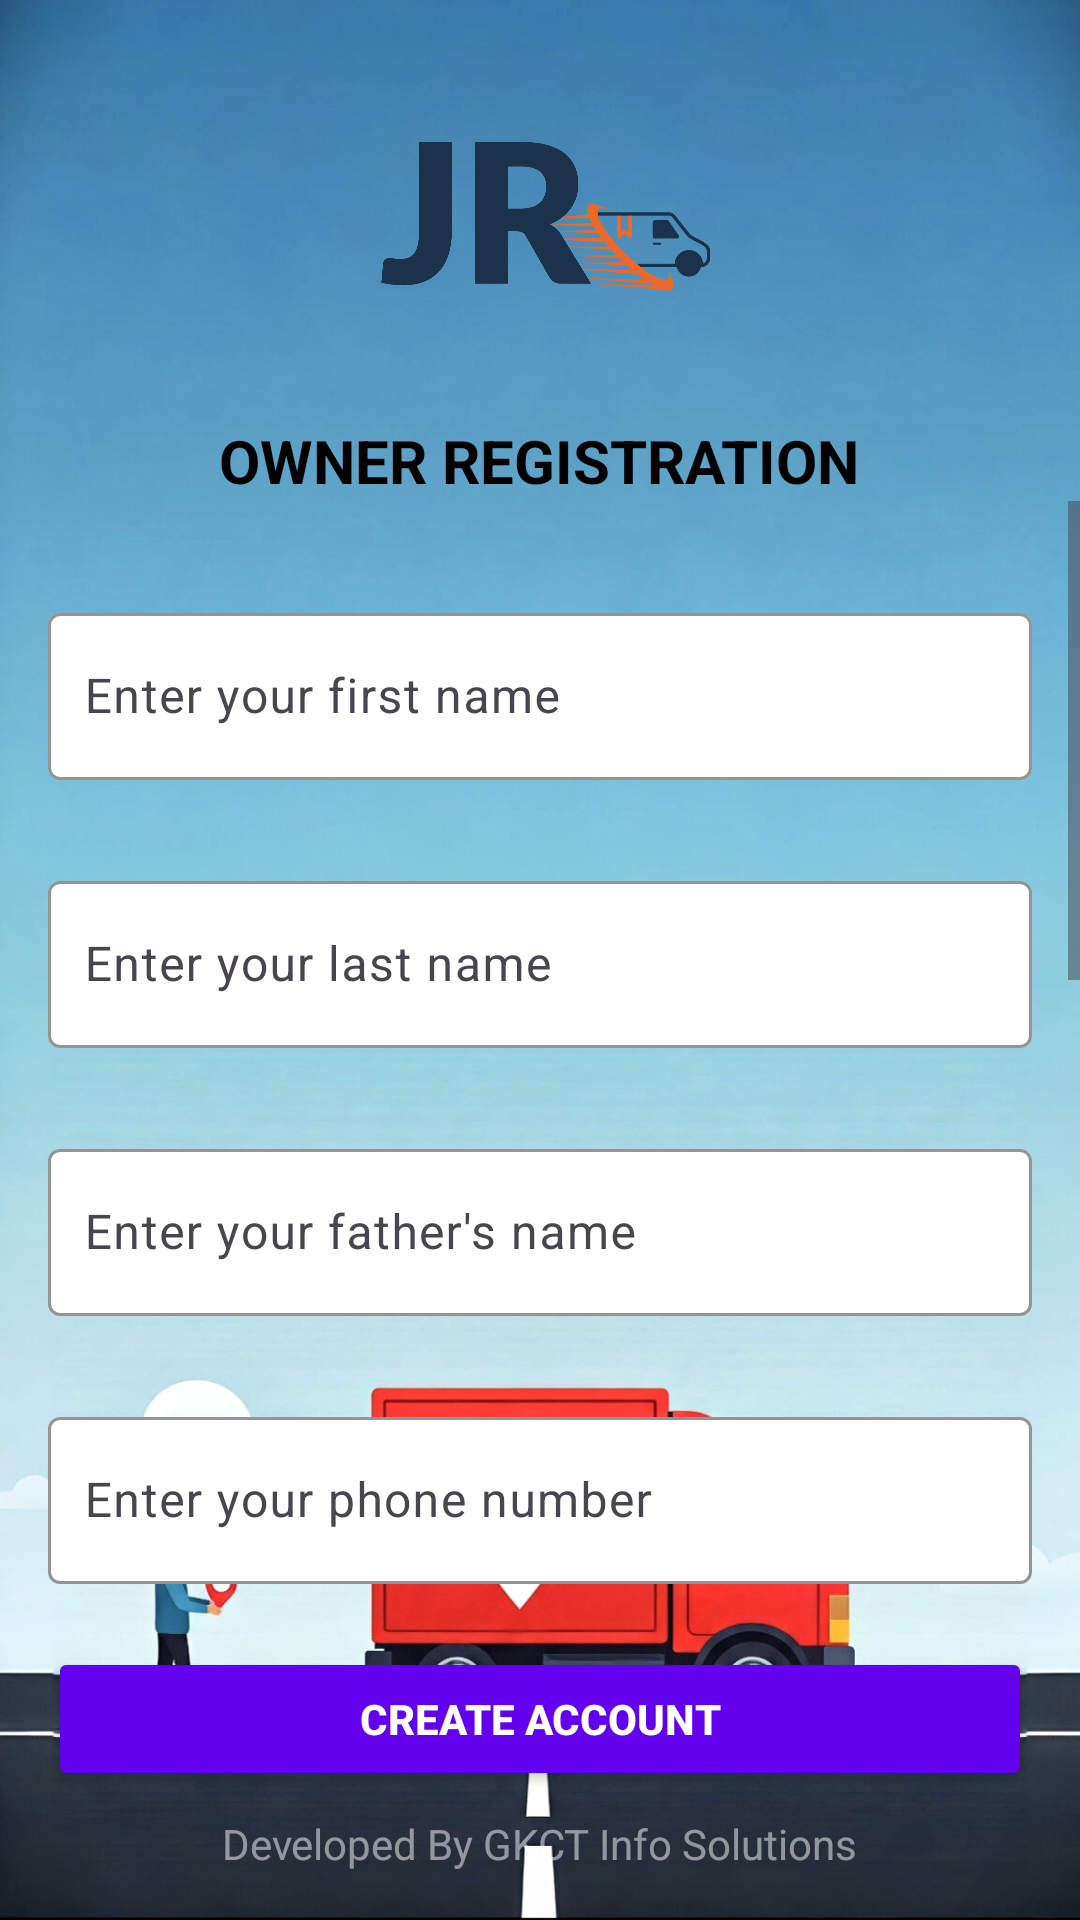

The Android layout XML behind this screen, and the referenced resources:
<!-- AndroidManifest.xml: application theme Theme.TransportManagementFrontend -->
<!-- res/layout/activity_owner_register.xml -->
<?xml version="1.0" encoding="utf-8"?>
<androidx.constraintlayout.widget.ConstraintLayout
    xmlns:android="http://schemas.android.com/apk/res/android"
    xmlns:app="http://schemas.android.com/apk/res-auto"
    xmlns:tools="http://schemas.android.com/tools"
    android:layout_width="match_parent"
    android:layout_height="match_parent"
    tools:context=".OwnerRegisterActivity"
    android:background="@drawable/other_background">

    
    <LinearLayout
        android:id="@+id/headerLayout"
        android:layout_width="0dp"
        android:layout_height="wrap_content"
        android:orientation="vertical"
        android:gravity="center_horizontal"
        android:paddingTop="24dp"
        app:layout_constraintTop_toTopOf="parent"
        app:layout_constraintStart_toStartOf="parent"
        app:layout_constraintEnd_toEndOf="parent">

        
        <ImageView
            android:id="@+id/logo"
            android:layout_width="120dp"
            android:layout_height="100dp"
            android:contentDescription="App Logo"
            android:src="@drawable/logo"/>

        
        <TextView
            android:id="@+id/registrationTitle"
            android:layout_width="wrap_content"
            android:layout_height="wrap_content"
            android:layout_marginTop="16dp"
            android:text="OWNER REGISTRATION"
            android:textColor="@android:color/black"
            android:textSize="20sp"
            android:textStyle="bold"/>
    </LinearLayout>

    
    <ScrollView
        android:id="@+id/scrollView"
        android:layout_width="0dp"
        android:layout_height="0dp"
        android:fillViewport="true"
        app:layout_constraintTop_toBottomOf="@id/headerLayout"
        app:layout_constraintBottom_toTopOf="@id/footerLayout"
        app:layout_constraintStart_toStartOf="parent"
        app:layout_constraintEnd_toEndOf="parent">

        <LinearLayout
            android:layout_width="match_parent"
            android:layout_height="wrap_content"
            android:orientation="vertical"
            android:padding="16dp"
            android:weightSum="1.0">  

            
            <com.google.android.material.textfield.TextInputLayout
                android:id="@+id/firstNameLayout"
                android:layout_width="match_parent"
                android:layout_height="wrap_content"
                android:layout_weight="0.15"
            app:boxBackgroundColor="@android:color/white"
            app:boxStrokeColor="#FFA500"
            app:errorEnabled="true"
            android:layout_marginTop="16dp">
            <com.google.android.material.textfield.TextInputEditText
                android:id="@+id/firstName"
                android:layout_width="match_parent"
                android:layout_height="wrap_content"
                android:hint="Enter your first name"
                android:paddingLeft="12dp"
                android:paddingRight="12dp"/>
        </com.google.android.material.textfield.TextInputLayout>

        
        <com.google.android.material.textfield.TextInputLayout
            android:id="@+id/lastNameLayout"
            android:layout_width="match_parent"
            android:layout_height="wrap_content"
            android:layout_weight="0.15"
            app:boxBackgroundColor="@android:color/white"
            app:boxStrokeColor="#FFA500"
            app:errorEnabled="true"
            android:layout_marginTop="8dp">
            <com.google.android.material.textfield.TextInputEditText
                android:id="@+id/lastName"
                android:layout_width="match_parent"
                android:layout_height="wrap_content"
                android:hint="Enter your last name"
                android:paddingLeft="12dp"
                android:paddingRight="12dp"/>

            <com.google.android.material.textfield.TextInputLayout
                android:id="@+id/fatherNameLayout"
                android:layout_width="match_parent"
                android:layout_height="wrap_content"
                android:layout_marginTop="8dp"
                android:layout_weight="0.15"
                app:boxBackgroundColor="@android:color/white"
                app:boxStrokeColor="#FFA500"
                app:errorEnabled="true">

                <com.google.android.material.textfield.TextInputEditText
                    android:id="@+id/fatherName"
                    android:layout_width="match_parent"
                    android:layout_height="wrap_content"
                    android:hint="Enter your father's name"
                    android:paddingLeft="12dp"
                    android:paddingRight="12dp" />
            </com.google.android.material.textfield.TextInputLayout>
        </com.google.android.material.textfield.TextInputLayout>

        
        <com.google.android.material.textfield.TextInputLayout
            android:id="@+id/phoneLayout"
            android:layout_width="match_parent"
            android:layout_height="wrap_content"
            android:layout_weight="0.15"
            app:boxBackgroundColor="@android:color/white"
            app:boxStrokeColor="#FFA500"
            android:layout_marginTop="8dp">
            <com.google.android.material.textfield.TextInputEditText
                android:id="@+id/phone"
                android:layout_width="match_parent"
                android:layout_height="wrap_content"
                android:hint="Enter your phone number"
                android:inputType="phone"
                android:paddingLeft="12dp"
                android:paddingRight="12dp"/>
        </com.google.android.material.textfield.TextInputLayout>

        

            
        <com.google.android.material.textfield.TextInputLayout
            android:id="@+id/addressLayout"
            android:layout_width="match_parent"
            android:layout_height="wrap_content"
            android:layout_weight="0.2"
            app:boxBackgroundColor="@android:color/white"
            app:boxStrokeColor="#FFA500"
            app:errorEnabled="true"
            android:layout_marginTop="8dp">
            <com.google.android.material.textfield.TextInputEditText
                android:id="@+id/address"
                android:layout_width="match_parent"
                android:layout_height="wrap_content"
                android:hint="Enter your address"
                android:paddingLeft="12dp"
                android:paddingRight="12dp"/>
        </com.google.android.material.textfield.TextInputLayout>

        
        <com.google.android.material.textfield.TextInputLayout
            android:id="@+id/emailLayout"
            android:layout_width="match_parent"
            android:layout_height="wrap_content"
            android:layout_weight="0.2"
            app:boxBackgroundColor="@android:color/white"
            app:boxStrokeColor="#FFA500"
            app:errorEnabled="true"
            android:layout_marginTop="8dp">
            <com.google.android.material.textfield.TextInputEditText
                android:id="@+id/email"
                android:layout_width="match_parent"
                android:layout_height="wrap_content"
                android:hint="Enter your email"
                android:paddingLeft="12dp"
                android:paddingRight="12dp"
                android:inputType="textEmailAddress"/>
        </com.google.android.material.textfield.TextInputLayout>

        
        <com.google.android.material.textfield.TextInputLayout
            android:id="@+id/vehicleNumberLayout"
            android:layout_width="match_parent"
            android:layout_height="wrap_content"
            android:layout_weight="0.2"
            app:boxBackgroundColor="@android:color/white"
            app:boxStrokeColor="#FFA500"
            app:errorEnabled="true"
            android:layout_marginTop="8dp">
            <com.google.android.material.textfield.TextInputEditText
                android:id="@+id/vehicleNumber"
                android:layout_width="match_parent"
                android:layout_height="wrap_content"
                android:hint="Enter your vehicle number"
                android:paddingLeft="12dp"
                android:paddingRight="12dp"/>
        </com.google.android.material.textfield.TextInputLayout>

        
        <com.google.android.material.textfield.TextInputLayout
            android:id="@+id/usernameLayout"
            android:layout_width="match_parent"
            android:layout_height="wrap_content"
            android:layout_weight="0.2"
            app:boxBackgroundColor="@android:color/white"
            app:boxStrokeColor="#FFA500"
            app:errorEnabled="true"
            android:layout_marginTop="8dp">
            <com.google.android.material.textfield.TextInputEditText
                android:id="@+id/username"
                android:layout_width="match_parent"
                android:layout_height="wrap_content"
                android:hint="Enter your username"
                android:paddingLeft="12dp"
                android:paddingRight="12dp"/>
        </com.google.android.material.textfield.TextInputLayout>

        
        <com.google.android.material.textfield.TextInputLayout
            android:id="@+id/passwordLayout"
            android:layout_width="match_parent"
            android:layout_height="wrap_content"
            android:layout_weight="0.3"
            app:boxBackgroundColor="@android:color/white"
            app:boxStrokeColor="#FFA500"
            app:errorEnabled="true"
            android:layout_marginTop="8dp"
            android:layout_marginBottom="16dp">
            <com.google.android.material.textfield.TextInputEditText
                android:id="@+id/password"
                android:layout_width="match_parent"
                android:layout_height="wrap_content"
                android:hint="Enter your password"
                android:paddingLeft="12dp"
                android:paddingRight="12dp"
                android:inputType="textPassword"/>
        </com.google.android.material.textfield.TextInputLayout>

    </LinearLayout>
</ScrollView>

    
<LinearLayout
android:id="@+id/footerLayout"
android:layout_width="0dp"
android:layout_height="wrap_content"
android:orientation="vertical"
android:padding="16dp"
app:layout_constraintBottom_toBottomOf="parent"
app:layout_constraintStart_toStartOf="parent"
app:layout_constraintEnd_toEndOf="parent">

<Button
    android:id="@+id/createAccountButton"
    android:layout_width="match_parent"
    android:layout_height="wrap_content"
    android:text="Create Account"
    android:backgroundTint="#FF6200EE"
    android:textColor="@android:color/white"
    android:textStyle="bold"/>


<TextView
    android:id="@+id/watermarkTextView"
    android:layout_width="wrap_content"
    android:layout_height="wrap_content"
    android:text="Developed By GKCT Info Solutions"
    android:textSize="14sp"
    android:textColor="#80FFFFFF"
    android:layout_gravity="center_horizontal"
    android:paddingTop="8dp"/>
</LinearLayout>

    </androidx.constraintlayout.widget.ConstraintLayout>
<!-- resources referenced by this layout -->
<resources>
  <!-- drawable logo: jpg bitmap (drawable, 192743 bytes) -->
  <!-- drawable other_background: jpg bitmap (drawable, 870302 bytes) -->
  <style name="Theme.TransportManagementFrontend" parent="Base.Theme.TransportManagementFrontend" />
  <style name="Base.Theme.TransportManagementFrontend" parent="Theme.Material3.DayNight.NoActionBar">
          
          
      </style>
</resources>
